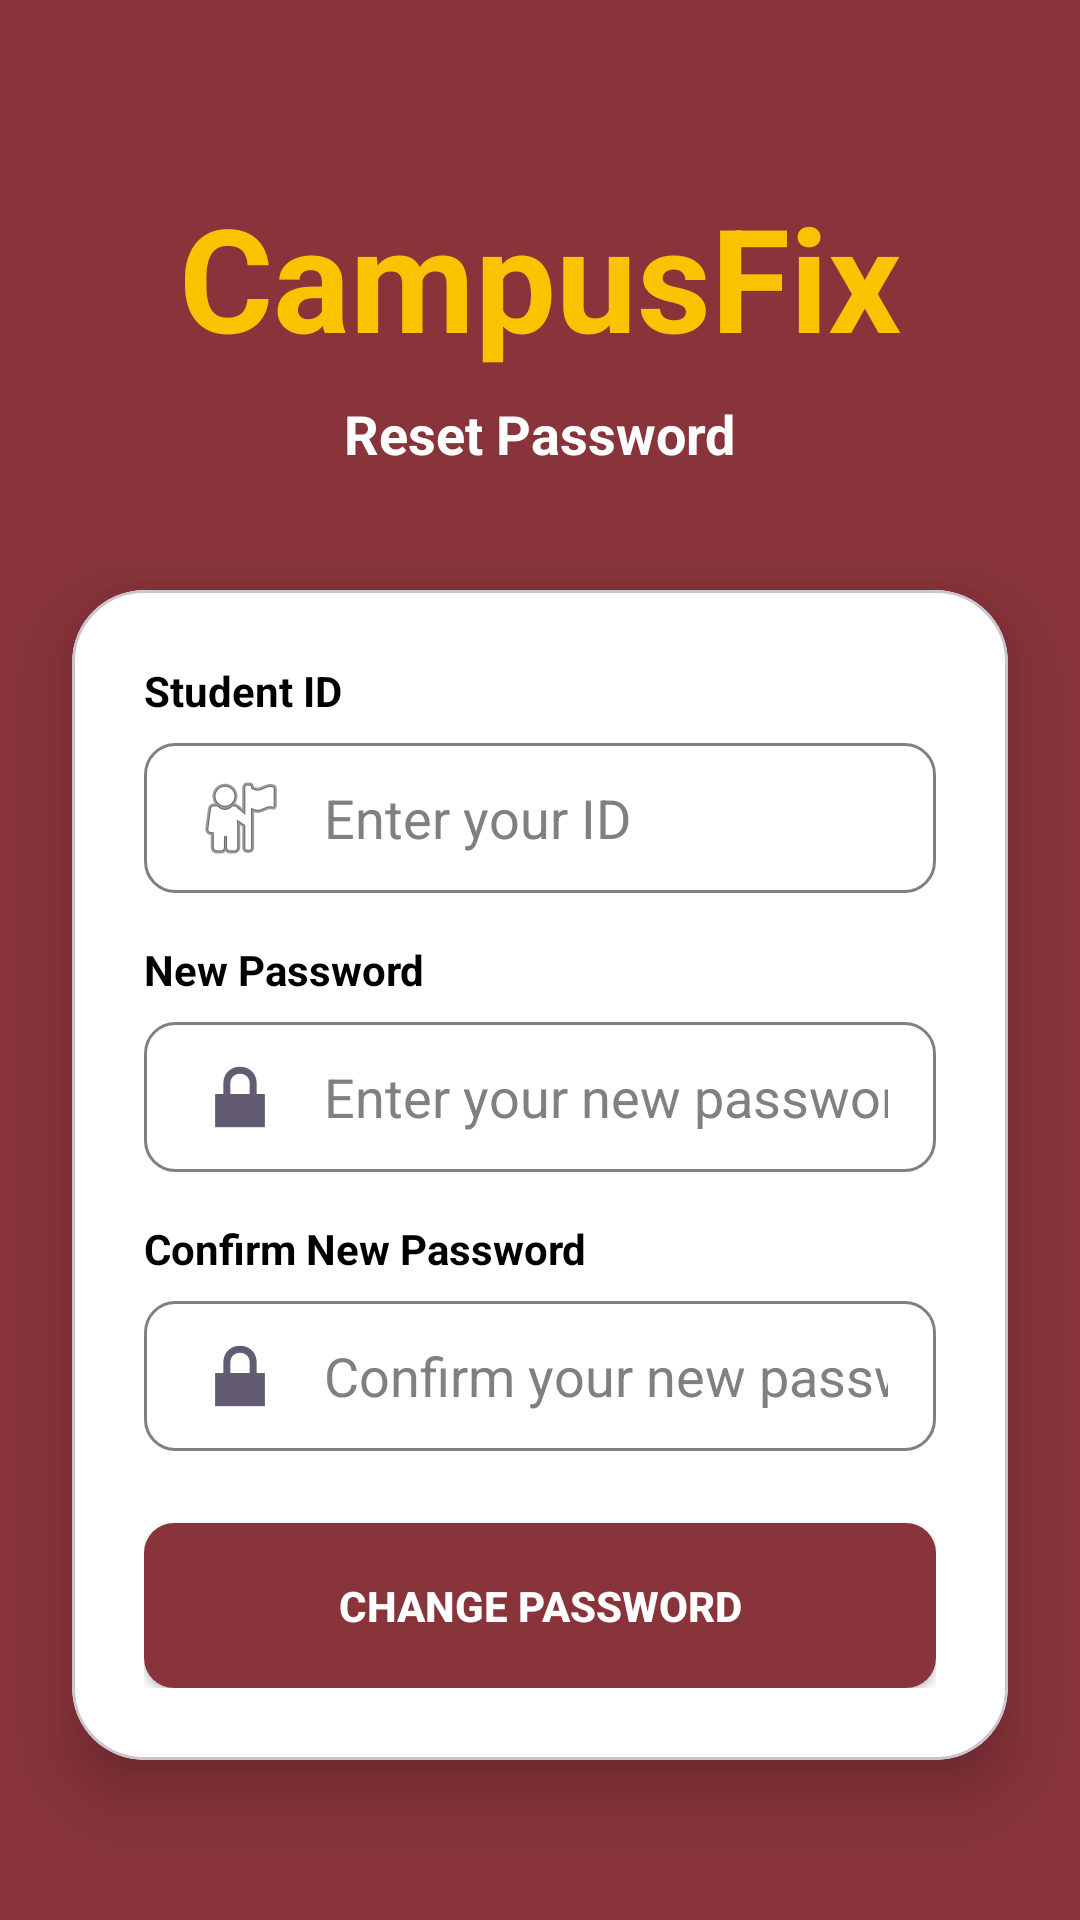

This screen was rendered from an Android layout file. Write that file and the resources it references.
<!-- AndroidManifest.xml: application theme Theme.CampusFix -->
<!-- res/layout/activity_forgotpassword.xml -->
<?xml version="1.0" encoding="utf-8"?>
<androidx.constraintlayout.widget.ConstraintLayout xmlns:android="http://schemas.android.com/apk/res/android"
    xmlns:app="http://schemas.android.com/apk/res-auto"
    android:layout_width="match_parent"
    android:layout_height="match_parent"
    android:background="@color/maroon">

    
    <LinearLayout
        android:id="@+id/headerLayout"
        android:layout_width="wrap_content"
        android:layout_height="wrap_content"
        android:layout_marginTop="60dp"
        android:gravity="center"
        android:orientation="vertical"
        app:layout_constraintEnd_toEndOf="parent"
        app:layout_constraintStart_toStartOf="parent"
        app:layout_constraintTop_toTopOf="parent">

        <TextView
            android:id="@+id/textviewForgotPasswordTitle"
            android:layout_width="wrap_content"
            android:layout_height="wrap_content"
            android:text="CampusFix"
            android:textColor="@color/gold"
            android:textSize="48sp"
            android:textStyle="bold" />

        <TextView
            android:id="@+id/textviewForgotPasswordSubtitle"
            android:layout_width="wrap_content"
            android:layout_height="wrap_content"
            android:layout_marginTop="8dp"
            android:text="Reset Password"
            android:textColor="@android:color/white"
            android:textSize="18sp"
            android:textStyle="bold" />
    </LinearLayout>

    
    <com.google.android.material.card.MaterialCardView
        android:layout_width="match_parent"
        android:layout_height="wrap_content"
        android:layout_marginHorizontal="24dp"
        android:layout_marginTop="40dp"
        app:cardBackgroundColor="@android:color/white"
        app:cardCornerRadius="24dp"
        app:cardElevation="12dp"
        app:layout_constraintEnd_toEndOf="parent"
        app:layout_constraintStart_toStartOf="parent"
        app:layout_constraintTop_toBottomOf="@id/headerLayout">

        <LinearLayout
            android:layout_width="match_parent"
            android:layout_height="wrap_content"
            android:orientation="vertical"
            android:padding="24dp">

            <TextView
                android:id="@+id/textviewForgotPasswordStudentID"
                android:layout_width="wrap_content"
                android:layout_height="wrap_content"
                android:text="Student ID"
                android:textColor="@android:color/black"
                android:textSize="14sp"
                android:textStyle="bold" />

            <EditText
                android:id="@+id/edittextForgotPasswordStudentID"
                android:layout_width="match_parent"
                android:layout_height="50dp"
                android:layout_marginTop="8dp"
                android:layout_marginBottom="16dp"
                android:background="@drawable/rounded_edittext"
                android:drawableStart="@android:drawable/ic_menu_myplaces"
                android:drawablePadding="12dp"
                android:hint="Enter your ID"
                android:textColor="#000000"
                android:textColorHint="#808080"
                android:textCursorDrawable="@null"
                android:paddingHorizontal="16dp" />

            <TextView
                android:id="@+id/textviewNewPassword"
                android:layout_width="wrap_content"
                android:layout_height="wrap_content"
                android:text="New Password"
                android:textColor="@android:color/black"
                android:textSize="14sp"
                android:textStyle="bold" />

            <EditText
                android:id="@+id/edittextNewPassword"
                android:layout_width="match_parent"
                android:layout_height="50dp"
                android:layout_marginTop="8dp"
                android:layout_marginBottom="16dp"
                android:background="@drawable/rounded_edittext"
                android:drawableStart="@android:drawable/ic_lock_lock"
                android:drawablePadding="12dp"
                android:hint="Enter your new password"
                android:inputType="textPassword"
                android:textColor="#000000"
                android:textColorHint="#808080"
                android:textCursorDrawable="@null"
                android:paddingHorizontal="16dp" />

            <TextView
                android:id="@+id/textviewConfirmNewPassword"
                android:layout_width="wrap_content"
                android:layout_height="wrap_content"
                android:text="Confirm New Password"
                android:textColor="@android:color/black"
                android:textSize="14sp"
                android:textStyle="bold" />

            <EditText
                android:id="@+id/edittextConfirmNewPassword"
                android:layout_width="match_parent"
                android:layout_height="50dp"
                android:layout_marginTop="8dp"
                android:layout_marginBottom="24dp"
                android:background="@drawable/rounded_edittext"
                android:drawableStart="@android:drawable/ic_lock_lock"
                android:drawablePadding="12dp"
                android:hint="Confirm your new password"
                android:inputType="textPassword"
                android:textColor="#000000"
                android:textColorHint="#808080"
                android:textCursorDrawable="@null"
                android:paddingHorizontal="16dp" />

            <Button
                android:id="@+id/buttonChangePassword"
                android:layout_width="match_parent"
                android:layout_height="55dp"
                android:background="@drawable/rounded_button"
                android:text="Change Password"
                android:textColor="@android:color/white"
                android:textStyle="bold"
                app:backgroundTint="@color/maroon" />

        </LinearLayout>
    </com.google.android.material.card.MaterialCardView>

</androidx.constraintlayout.widget.ConstraintLayout>
<!-- resources referenced by this layout -->
<resources>
  <color name="gold">#F8C400</color>
  <color name="maroon">#89343B</color>
  <!-- drawable rounded_button (drawable) -->
  <shape xmlns:android="http://schemas.android.com/apk/res/android">
  
      <solid android:color="@color/maroon" />
  
      <corners android:radius="10dp" />
  
      <padding
          android:left="20dp"
          android:right="20dp"/>
  </shape>
  <!-- drawable rounded_edittext (drawable) -->
  <?xml version="1.0" encoding="utf-8"?>
  <shape xmlns:android="http://schemas.android.com/apk/res/android">
      <solid android:color="#FFFFFF" />
  
      <stroke
          android:width="1dp"
          android:color="#808080" />
  
      <corners android:radius="10dp" />
  
      <padding
          android:left="10dp"
          android:right="10dp"
          android:top="10dp"
          android:bottom="10dp" />
  </shape>
  <style name="Theme.CampusFix" parent="Base.Theme.CampusFix" />
  <style name="Base.Theme.CampusFix" parent="Theme.Material3.DayNight.NoActionBar">
          
          
          <item name="android:forceDarkAllowed">false</item>
          <item name="android:editTextColor">#000000</item>
          <item name="android:textColor">#000000</item>
          <item name="android:textColorHint">#808080</item>
          <item name="android:textCursorDrawable">@null</item>
          <item name="colorControlNormal">#4D4D4D</item>
      </style>
</resources>
